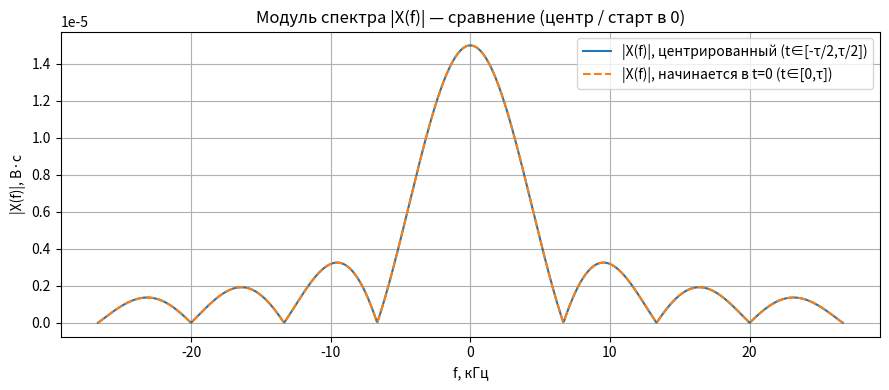
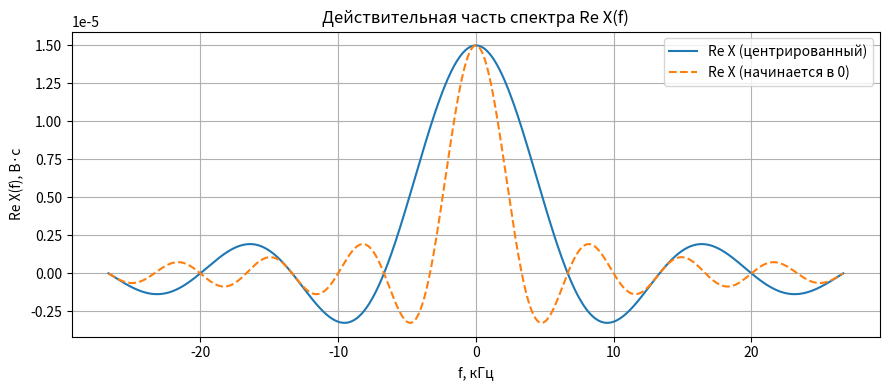
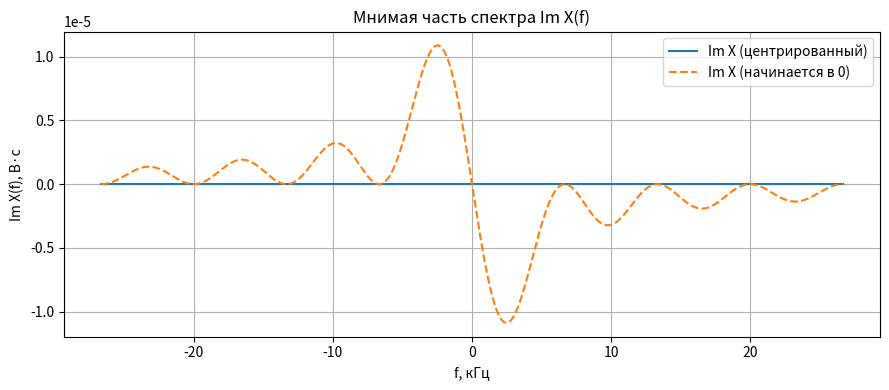
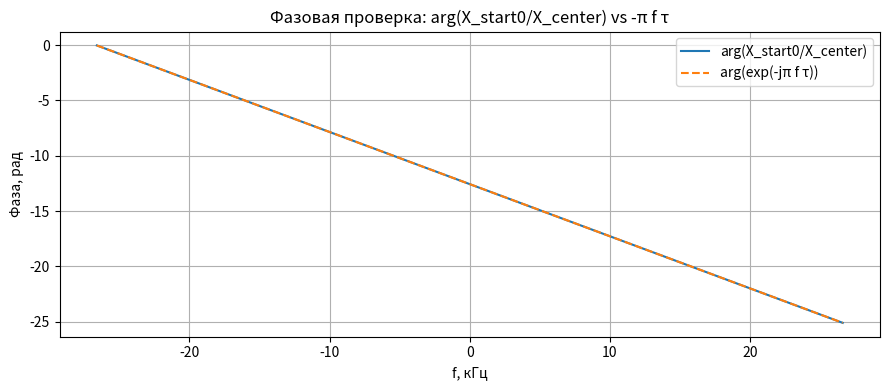

Here is the Python script that generated these plots, in order:
import numpy as np
import matplotlib.pyplot as plt

E = 0.1        
tau = 150e-6   

f_band = np.linspace(-4.0/tau, 4.0/tau, 1000) 

def sinc(x):
    z = np.zeros_like(x, dtype=float)
    small = np.abs(x) < 1e-16
    z[small] = 1.0
    z[~small] = np.sin(x[~small]) / x[~small]
    return z

X_common = E * tau * sinc(np.pi * f_band * tau)

X_center = X_common.copy()  

X_start0 = X_common * np.exp(-1j * np.pi * f_band * tau)

abs_center = np.abs(X_center)
abs_start0 = np.abs(X_start0)
re_center = np.real(X_center)
re_start0 = np.real(X_start0)
im_center = np.imag(X_center)
im_start0 = np.imag(X_start0)

max_abs_diff = np.max(np.abs(abs_center - abs_start0))

eps = 1e-20
mask = np.abs(X_center) > eps 
ratio = X_start0[mask] / X_center[mask]
theoretical = np.exp(-1j * np.pi * f_band[mask] * tau)
max_ratio_err = np.max(np.abs(ratio - theoretical))

phase_ratio = np.angle(ratio)               
phase_theor = np.angle(theoretical)
phase_ratio_un = np.unwrap(phase_ratio)
phase_theor_un = np.unwrap(phase_theor)
max_phase_diff = np.max(np.abs(phase_ratio_un - phase_theor_un))

plt.figure(figsize=(9,4))
plt.plot(f_band/1e3, abs_center, label='|X(f)|, центрированный (t∈[-τ/2,τ/2])')
plt.plot(f_band/1e3, abs_start0, '--', label='|X(f)|, начинается в t=0 (t∈[0,τ])')
plt.xlabel('f, кГц')
plt.ylabel('|X(f)|, В·с')
plt.title('Модуль спектра |X(f)| — сравнение (центр / старт в 0)')
plt.legend(loc='best')
plt.grid(True)
plt.tight_layout()

plt.figure(figsize=(9,4))
plt.plot(f_band/1e3, re_center, label='Re X (центрированный)')
plt.plot(f_band/1e3, re_start0, '--', label='Re X (начинается в 0)')
plt.xlabel('f, кГц')
plt.ylabel('Re X(f), В·с')
plt.title('Действительная часть спектра Re X(f)')
plt.legend(loc='best')
plt.grid(True)
plt.tight_layout()

plt.figure(figsize=(9,4))
plt.plot(f_band/1e3, im_center, label='Im X (центрированный)')
plt.plot(f_band/1e3, im_start0, '--', label='Im X (начинается в 0)')
plt.xlabel('f, кГц')
plt.ylabel('Im X(f), В·с')
plt.title('Мнимая часть спектра Im X(f)')
plt.legend(loc='best')
plt.grid(True)
plt.tight_layout()

plt.figure(figsize=(9,4))
plt.plot(f_band[mask]/1e3, phase_ratio_un, label='arg(X_start0/X_center)')
plt.plot(f_band[mask]/1e3, phase_theor_un, '--', label='arg(exp(-jπ f τ))')
plt.xlabel('f, кГц')
plt.ylabel('Фаза, рад')
plt.title('Фазовая проверка: arg(X_start0/X_center) vs -π f τ')
plt.legend(loc='best')
plt.grid(True)
plt.tight_layout()

plt.show()
